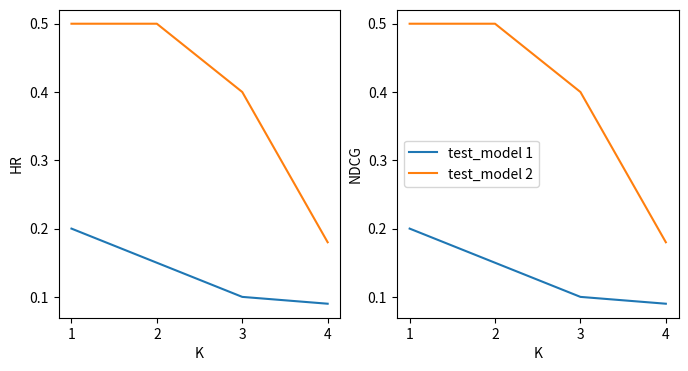

The matplotlib source for this figure:
import matplotlib.pyplot as plt
import numpy as np


def epoch_error_plot(model_error_dict, epochs):
    """
    @args: 
    model_error_dict: dict {'model_name': model_error_list} indicates training error according to each epoch
    """

    for model_name, model_error in model_error_dict.items():
        plt.plot(epochs, model_error, label=model_name)

    # add labels and title
    plt.xlabel('Number of Epochs')
    plt.ylabel('Training Error')
    plt.title('Training Error vs. Number of Epochs')
    plt.legend()

    # display the plot
    plt.show()
    

def predictive_factor_eval_plot(factor_arr, hr_dict, ndcg_dict, n=10):
    """
    @args: 
    factor_arr: list of predictive factors of NCF model 
    hr_dict: dict {'model_name': hr_score} of hit rate score according to factor
    ndcg_dict: dict {'model_name': ndcg_score} of ndcg_arr score according to factor
    """
    fig, (ax1, ax2) = plt.subplots(1, 2, figsize = (8, 4))
    factor_arr = np.array(factor_arr).astype(str)

    for model_name, hr_score in hr_dict.items():
        ax1.plot(factor_arr, hr_score, label=model_name)

    for model_name, ndcg_score in ndcg_dict.items():
        ax2.plot(factor_arr, ndcg_score, label=model_name)

    # add labels and title
    ax1.set_xlabel('Number of Predictive Factors')
    ax1.set_ylabel('HR@{n}'.format(n=n))
    
    ax2.set_xlabel('Number of Predictive Factors')
    ax2.set_ylabel('NDCG@{n}'.format(n=n))
    plt.legend()
    
    # display the plot
    plt.show()


def k_eval_plot(k_arr, hr_dict, ndcg_dict, n=10):
    """
    @args: 
    k_arr: list of predictive factors of NCF model 
    hr_dict: dict {'model_name': hr_score} of hit rate score according to factor
    ndcg_dict: dict {'model_name': ndcg_score} of ndcg_arr score according to factor
    """
    fig, (ax1, ax2) = plt.subplots(1, 2, figsize = (8, 4))
    

    for model_name, hr_score in hr_dict.items():
        ax1.plot(k_arr, hr_score, label=model_name)

    for model_name, ndcg_score in ndcg_dict.items():
        ax2.plot(k_arr, ndcg_score, label=model_name)

    # add labels and title
    ax1.set_xlabel('K')
    ax1.set_ylabel('HR')
    ax1.set_xticks(k_arr)

    ax2.set_xlabel('K')
    ax2.set_ylabel('NDCG')
    ax2.set_xticks(k_arr)
    
    plt.legend()
    
    # display the plot
    plt.show()

if __name__ == '__main__':
        
    # Toy example

    # example training error values
    # training_error = {'test_model 1': [0.2, 0.15, 0.1, 0.08, 0.06, 0.05], 'test_model 2': [0.5, 0.5, 0.4, 0.18, 0.16, 0.1]}

    # # corresponding epoch numbers
    # epochs = [1, 2, 3, 4, 5, 6]
    # epoch_error_plot(training_error, epochs)

    # hr_dict = {'test_model 1': [0.2, 0.15, 0.1, 0.09], 'test_model 2': [0.5, 0.5, 0.4, 0.18]}
    # ndcg_dict = {'test_model 1': [0.2, 0.15, 0.1, 0.09], 'test_model 2': [0.5, 0.5, 0.4, 0.18]}
    # factor_arr = [8, 16, 32, 64]
    # predictive_factor_eval_plot(factor_arr, hr_dict, ndcg_dict, n=10)

    hr_dict = {'test_model 1': [0.2, 0.15, 0.1, 0.09], 'test_model 2': [0.5, 0.5, 0.4, 0.18]}
    ndcg_dict = {'test_model 1': [0.2, 0.15, 0.1, 0.09], 'test_model 2': [0.5, 0.5, 0.4, 0.18]}
    k_arr = [1, 2, 3, 4]
    k_eval_plot(k_arr, hr_dict, ndcg_dict)
